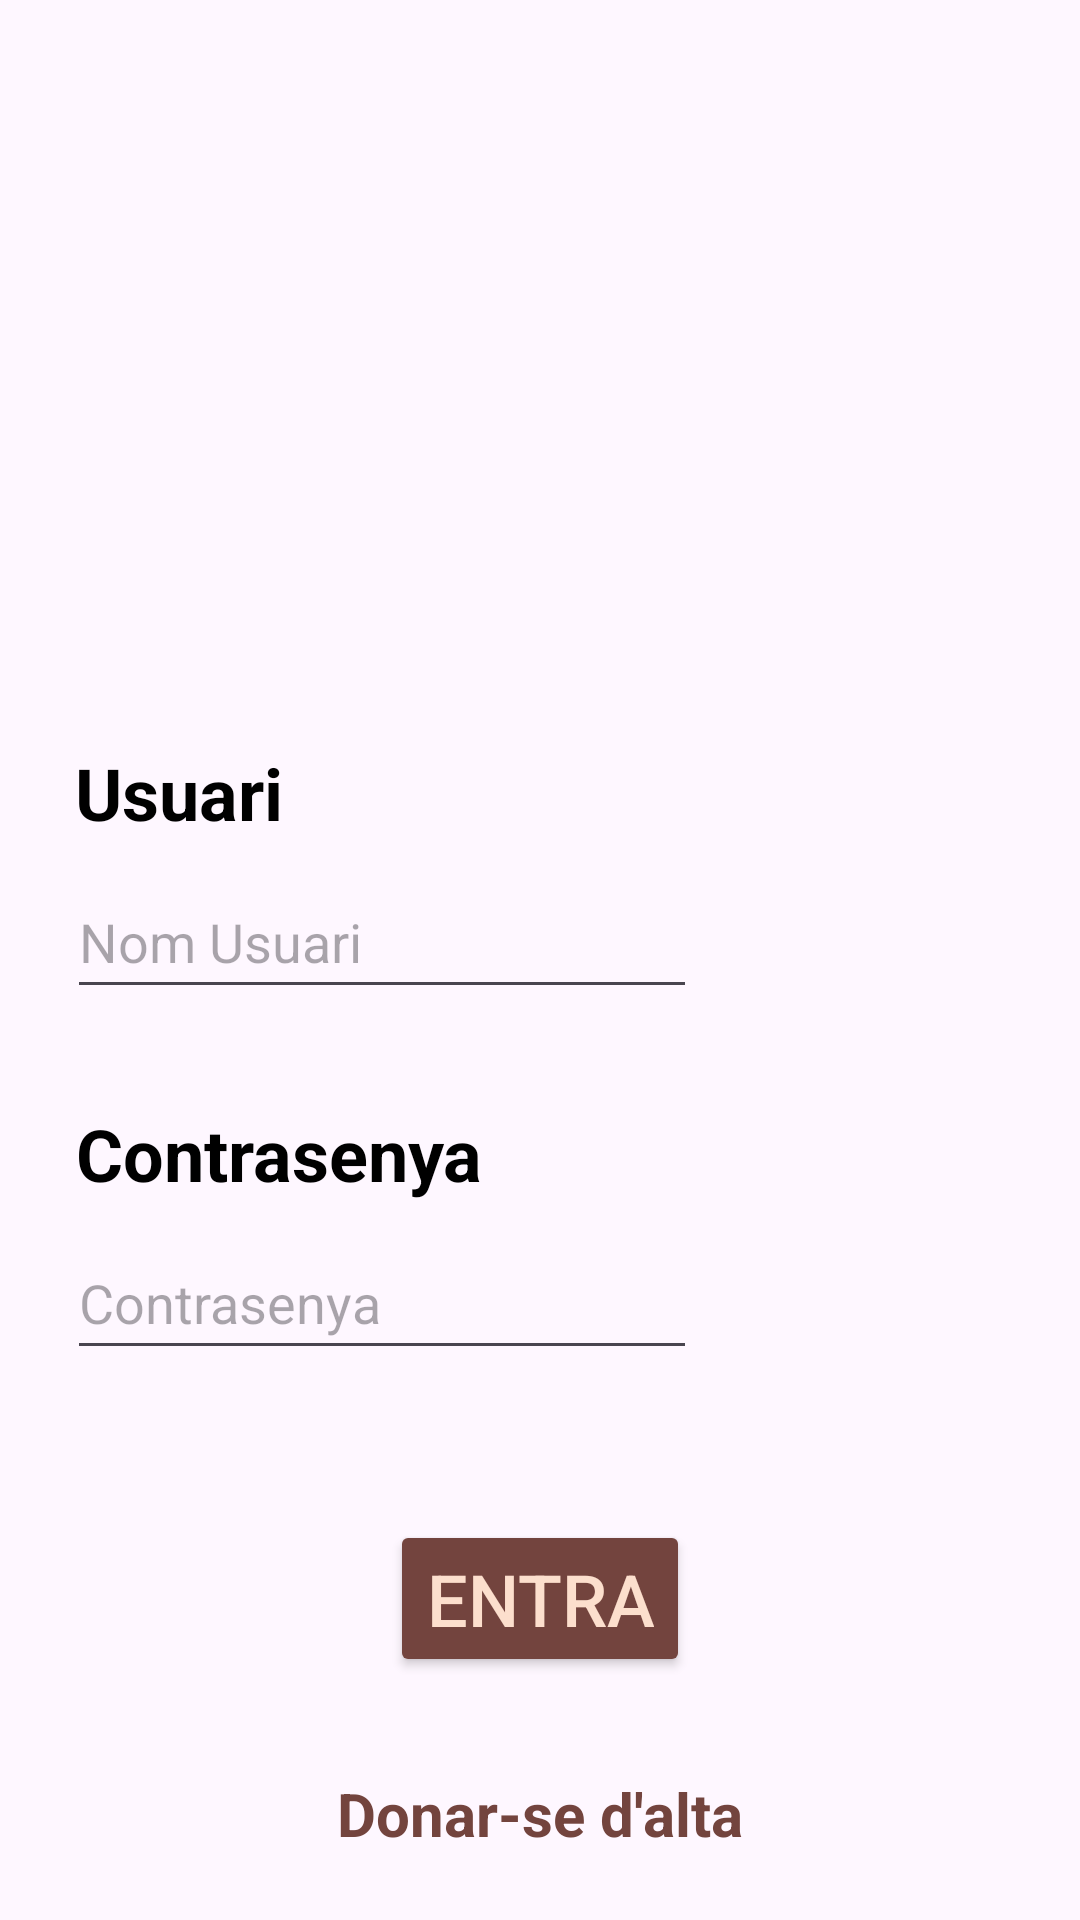

Android layout source for this screen:
<!-- AndroidManifest.xml: application theme Theme.WhoPaysCoffee -->
<!-- res/layout/activity_login.xml -->
<?xml version="1.0" encoding="utf-8"?>
<ScrollView xmlns:android="http://schemas.android.com/apk/res/android"
    xmlns:app="http://schemas.android.com/apk/res-auto"
    xmlns:tools="http://schemas.android.com/tools"
    android:layout_width="match_parent"
    android:layout_height="match_parent"
    android:background="@drawable/bg"
    tools:context=".LoginActivity">

    <androidx.constraintlayout.widget.ConstraintLayout
        android:layout_width="match_parent"
        android:layout_height="wrap_content">

        <TextView
            android:id="@+id/txt_Usuari"
            android:layout_width="wrap_content"
            android:layout_height="wrap_content"
            android:layout_marginStart="8dp"
            android:layout_marginTop="32dp"
            android:text="@string/user"
            android:textColor="@color/black"
            android:textSize="24sp"
            android:textStyle="bold"
            app:layout_constraintEnd_toEndOf="parent"
            app:layout_constraintHorizontal_bias="0.06"
            app:layout_constraintStart_toStartOf="parent"
            app:layout_constraintTop_toBottomOf="@+id/image_Logo" />

        <TextView
            android:id="@+id/txt_Passwd"
            android:layout_width="wrap_content"
            android:layout_height="wrap_content"
            android:layout_marginStart="8dp"
            android:layout_marginTop="32dp"
            android:text="@string/password"
            android:textColor="@color/black"
            android:textSize="24sp"
            android:textStyle="bold"
            app:layout_constraintEnd_toEndOf="parent"
            app:layout_constraintHorizontal_bias="0.08"
            app:layout_constraintStart_toStartOf="parent"
            app:layout_constraintTop_toBottomOf="@+id/edit_Text_Usuari" />

        <EditText
            android:id="@+id/edit_Text_Password"
            android:layout_width="wrap_content"
            android:layout_height="wrap_content"
            android:layout_marginStart="8dp"
            android:layout_marginTop="8dp"
            android:ems="10"
            android:hint="@string/password"
            android:inputType="textPassword"
            android:minHeight="48dp"
            app:layout_constraintEnd_toEndOf="parent"
            app:layout_constraintHorizontal_bias="0.1"
            app:layout_constraintStart_toStartOf="parent"
            app:layout_constraintTop_toBottomOf="@+id/txt_Passwd"
            tools:ignore="SpeakableTextPresentCheck" />

        <ImageView
            android:id="@+id/image_Logo"
            android:layout_width="wrap_content"
            android:layout_height="200dp"
            android:layout_marginTop="16dp"
            app:layout_constraintEnd_toEndOf="parent"
            app:layout_constraintStart_toStartOf="parent"
            app:layout_constraintTop_toTopOf="parent"
            app:srcCompat="@drawable/tazacafe" />

        <TextView
            android:id="@+id/txt_alta_User"
            android:layout_width="wrap_content"
            android:layout_height="wrap_content"
            android:layout_marginTop="32dp"
            android:text="@string/alta_text"
            android:textColor="#73443E"
            android:textSize="20sp"
            android:textStyle="bold"
            app:layout_constraintEnd_toEndOf="parent"
            app:layout_constraintStart_toStartOf="parent"
            app:layout_constraintTop_toBottomOf="@+id/btn_login" />

        <EditText
            android:id="@+id/edit_Text_Usuari"
            android:layout_width="wrap_content"
            android:layout_height="wrap_content"
            android:layout_marginStart="8dp"
            android:layout_marginTop="8dp"
            android:ems="10"
            android:hint="@string/user_name"
            android:inputType="text|textEmailAddress"
            android:minHeight="48dp"
            app:layout_constraintEnd_toEndOf="parent"
            app:layout_constraintHorizontal_bias="0.1"
            app:layout_constraintStart_toStartOf="parent"
            app:layout_constraintTop_toBottomOf="@+id/txt_Usuari" />

        <Button
            android:id="@+id/btn_login"
            android:layout_width="wrap_content"
            android:layout_height="wrap_content"
            android:layout_marginTop="50dp"
            android:backgroundTint="#73443E"
            android:text="@string/action_sign_in"
            android:textColor="#FCDFCD"
            android:textSize="24sp"
            app:layout_constraintEnd_toEndOf="parent"
            app:layout_constraintStart_toStartOf="parent"
            app:layout_constraintTop_toBottomOf="@+id/edit_Text_Password" />

    </androidx.constraintlayout.widget.ConstraintLayout>

</ScrollView>
<!-- resources referenced by this layout -->
<resources>
  <string name="action_sign_in">Entra</string>
  <string name="alta_text">Donar-se d\'alta</string>
  <string name="password">Contrasenya</string>
  <string name="user">Usuari</string>
  <string name="user_name">Nom Usuari</string>
  <style name="Theme.WhoPaysCoffee" parent="Base.Theme.WhoPaysCoffee" />
  <style name="Base.Theme.WhoPaysCoffee" parent="Theme.Material3.DayNight.NoActionBar">
          
          
      </style>
  <!-- not gathered from this repository: default colours our renderer supplied (Android Studio template values) -->
  <color name="black">#FF000000</color>
</resources>
